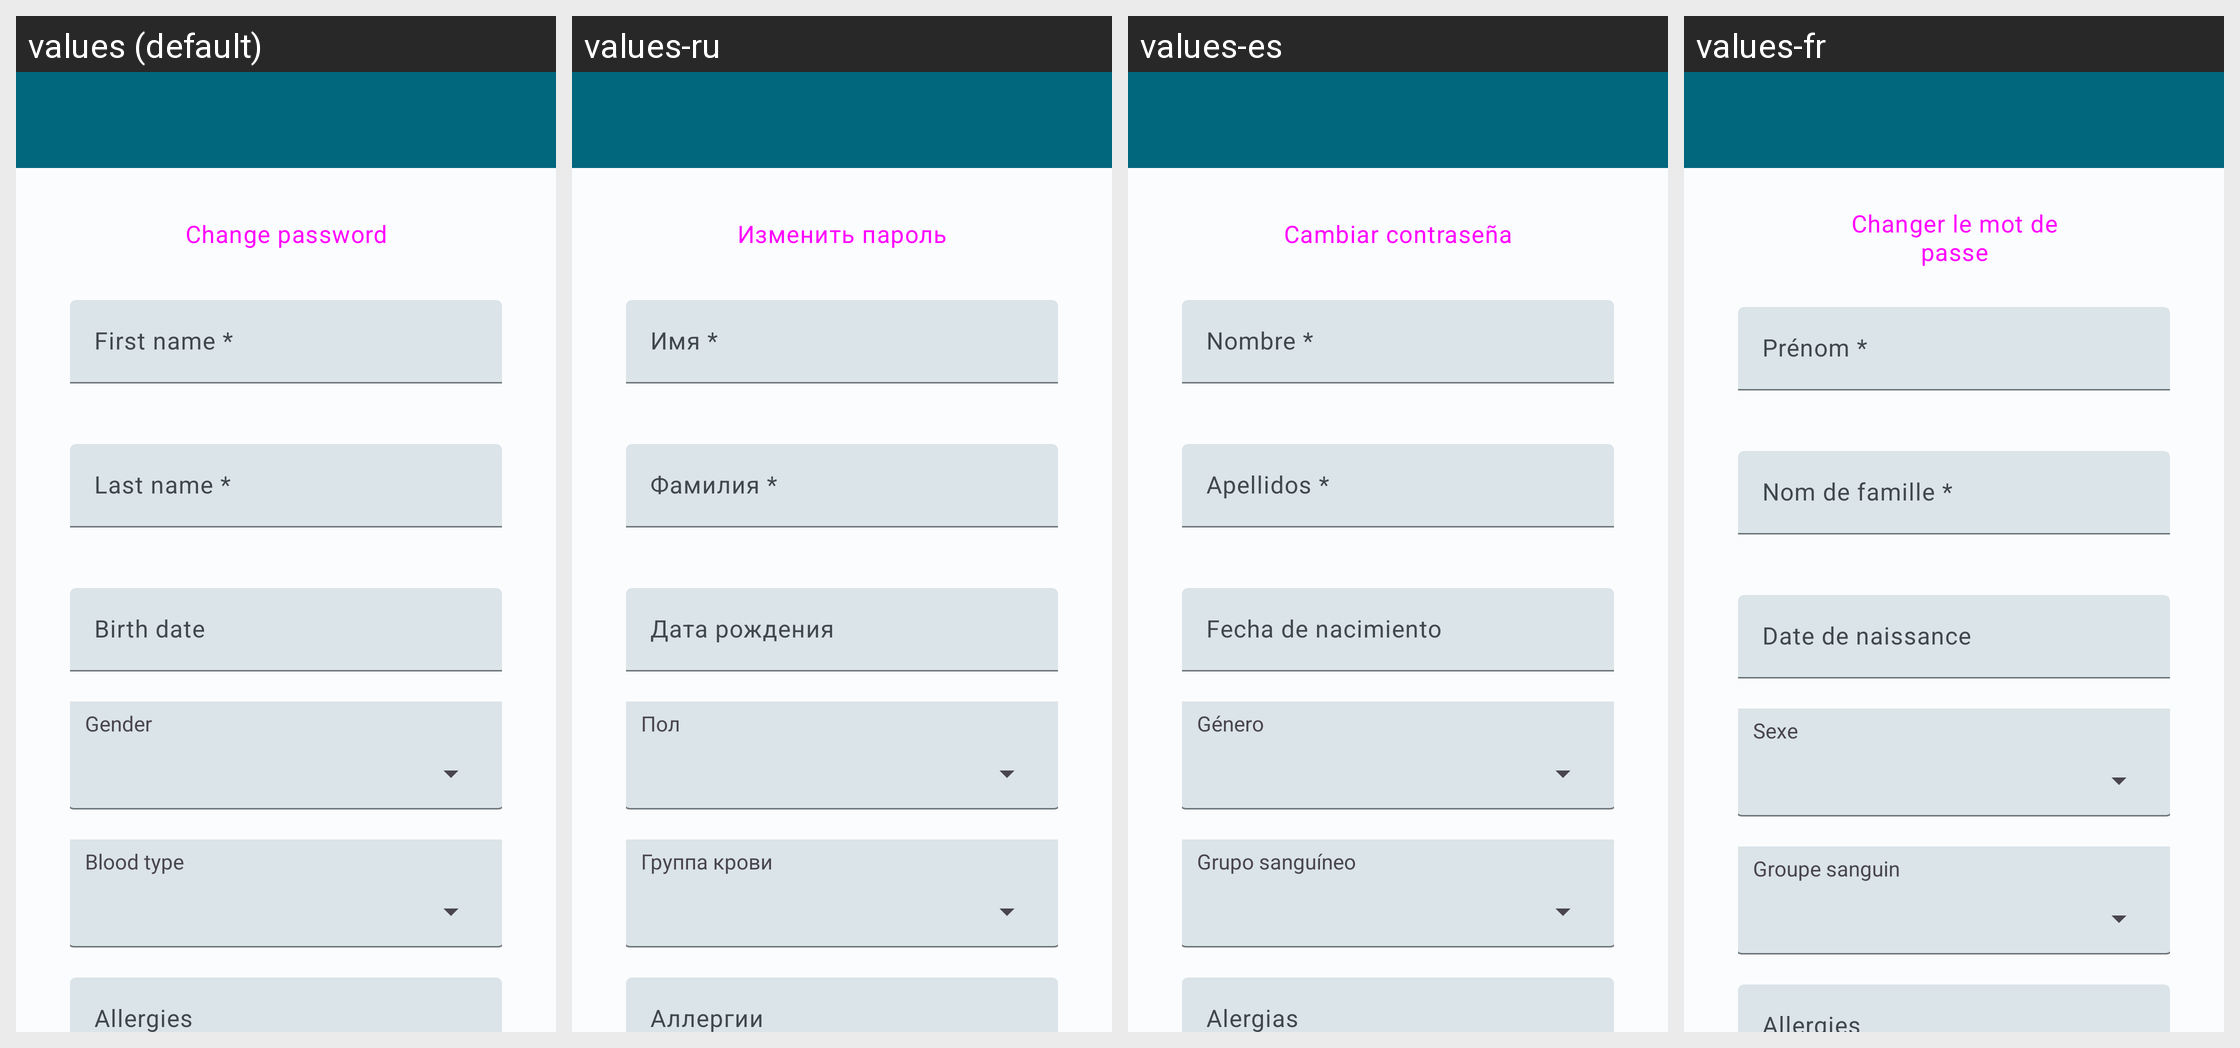

Translations of the strings shown on this Android screen, per locale in the grid:
Android screen res/layout/activity_modify_account.xml rendered under 4 locales, left to right: values (default), values-ru, values-es, values-fr. Device: Nexus 5 (rendered at 1080×1920; each locale shown at half size, 540×960, under a caption strip naming it); theme Theme.HealthTrackR.
Other locales in the repository, not shown: values-da, values-de, values-it, values-pt, values-sv.
Strings drawn on this screen, with the default value and each locale's value (text and hints the layout hard-codes, and strings that could not be matched under every locale, appear in the picture but are not listed):

account_change_password
  values: Change password
  values-ru: Изменить пароль
  values-es: Cambiar contraseña
  values-fr: Changer le mot de passe

account_form_first_name
  values: First name *
  values-ru: Имя *
  values-es: Nombre *
  values-fr: Prénom *

account_form_last_name
  values: Last name *
  values-ru: Фамилия *
  values-es: Apellidos *
  values-fr: Nom de famille *

account_birth_date
  values: Birth date
  values-ru: Дата рождения
  values-es: Fecha de nacimiento
  values-fr: Date de naissance

account_gender
  values: Gender
  values-ru: Пол
  values-es: Género
  values-fr: Sexe

account_blood_type
  values: Blood type
  values-ru: Группа крови
  values-es: Grupo sanguíneo
  values-fr: Groupe sanguin
